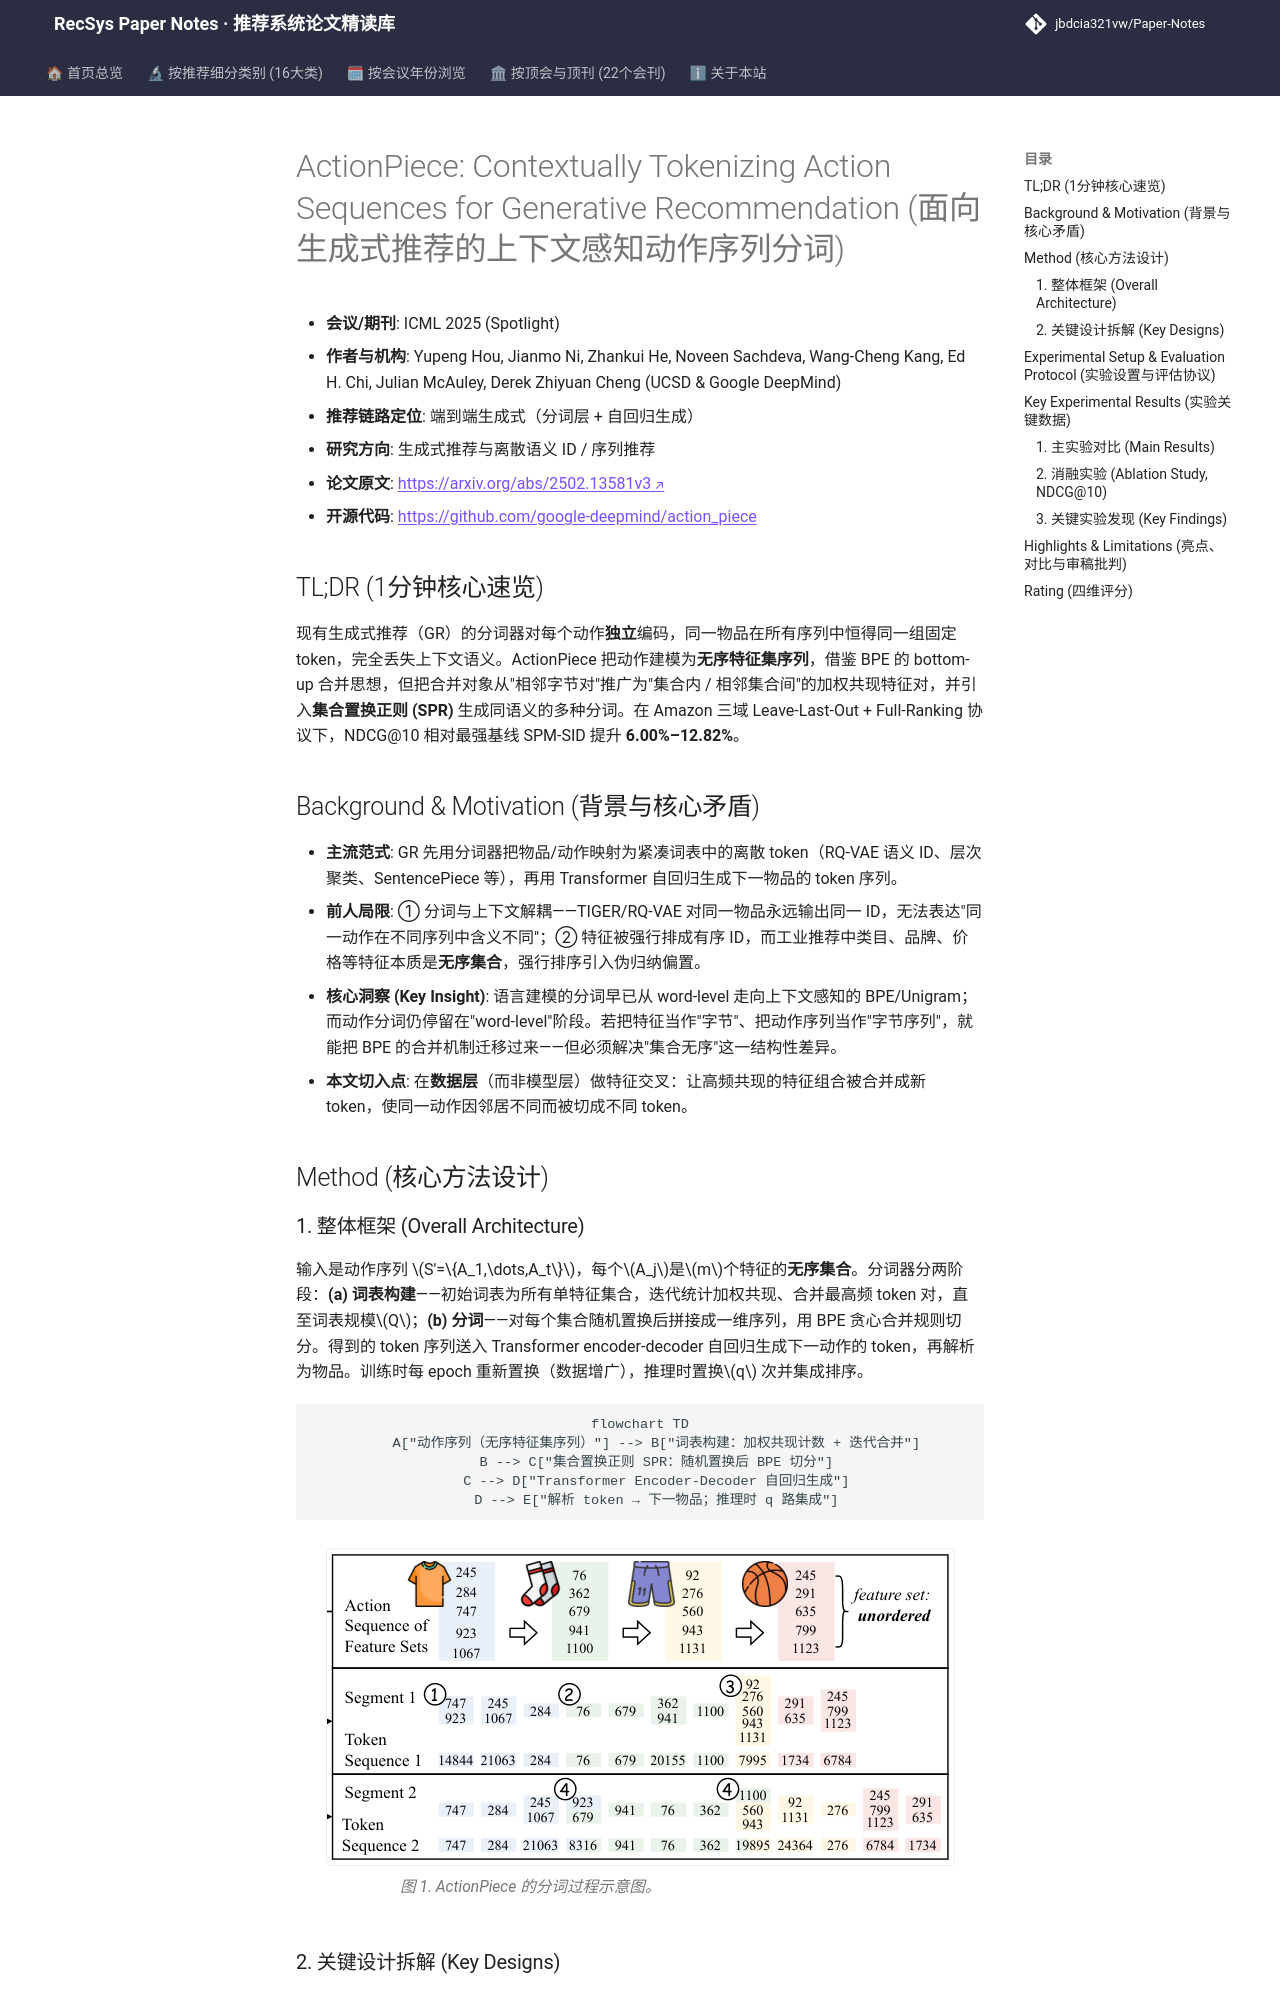

repository: jbdcia321vw/Paper-Notes · page: venues/ICLR_NeurIPS_ICML/2025/generative_rec/actionpiece_contextually_tokenizing_action_sequences_for_generative_recomme/index.html · generator: mkdocs

---
title: "[Paper Note] ActionPiece: Contextually Tokenizing Action Sequences for Generative Recommendation"
description: "[ICML 2025][生成式推荐] 首个上下文感知的动作序列分词器，将动作建模为无序特征集，用加权共现合并+集合置换正则实现同一动作在不同上下文下差异化分词，NDCG@10 相对提升 6.0%–12.8%。"
tags:
  - ICML 2025
  - 生成式推荐
  - 生成式端到端
  - 上下文感知分词
  - 集合置换正则
  - BPE
date: 2026-11-14
venue: ICLR_NeurIPS_ICML
year: 2025
paper_url: "https://arxiv.org/abs/2502.13581"
code_url: "https://github.com/google-deepmind/action_piece"
categories:
  - generative_rec
  - sequential_rec
---

# ActionPiece: Contextually Tokenizing Action Sequences for Generative Recommendation (面向生成式推荐的上下文感知动作序列分词)

- **会议/期刊**: ICML 2025 (Spotlight)
- **作者与机构**: Yupeng Hou, Jianmo Ni, Zhankui He, Noveen Sachdeva, Wang-Cheng Kang, Ed H. Chi, Julian McAuley, Derek Zhiyuan Cheng (UCSD & Google DeepMind)
- **推荐链路定位**: 端到端生成式（分词层 + 自回归生成）
- **研究方向**: 生成式推荐与离散语义 ID / 序列推荐
- **论文原文**: [https://arxiv.org/abs/2502.13581v3](https://arxiv.org/abs/2502.13581v3)
- **开源代码**: [https://github.com/google-deepmind/action_piece](https://github.com/google-deepmind/action_piece)

## TL;DR (1分钟核心速览)

现有生成式推荐（GR）的分词器对每个动作**独立**编码，同一物品在所有序列中恒得同一组固定 token，完全丢失上下文语义。ActionPiece 把动作建模为**无序特征集序列**，借鉴 BPE 的 bottom-up 合并思想，但把合并对象从"相邻字节对"推广为"集合内 / 相邻集合间"的加权共现特征对，并引入**集合置换正则 (SPR)** 生成同语义的多种分词。在 Amazon 三域 Leave-Last-Out + Full-Ranking 协议下，NDCG@10 相对最强基线 SPM-SID 提升 **6.00%–12.82%**。

## Background & Motivation (背景与核心矛盾)

- **主流范式**: GR 先用分词器把物品/动作映射为紧凑词表中的离散 token（RQ-VAE 语义 ID、层次聚类、SentencePiece 等），再用 Transformer 自回归生成下一物品的 token 序列。
- **前人局限**: ① 分词与上下文解耦——TIGER/RQ-VAE 对同一物品永远输出同一 ID，无法表达"同一动作在不同序列中含义不同"；② 特征被强行排成有序 ID，而工业推荐中类目、品牌、价格等特征本质是**无序集合**，强行排序引入伪归纳偏置。
- **核心洞察 (Key Insight)**: 语言建模的分词早已从 word-level 走向上下文感知的 BPE/Unigram；而动作分词仍停留在"word-level"阶段。若把特征当作"字节"、把动作序列当作"字节序列"，就能把 BPE 的合并机制迁移过来——但必须解决"集合无序"这一结构性差异。
- **本文切入点**: 在**数据层**（而非模型层）做特征交叉：让高频共现的特征组合被合并成新 token，使同一动作因邻居不同而被切成不同 token。

## Method (核心方法设计)

### 1. 整体框架 (Overall Architecture)

输入是动作序列 $S'=\{A_1,\dots,A_t\}$，每个$A_j$是$m$个特征的**无序集合**。分词器分两阶段：**(a) 词表构建**——初始词表为所有单特征集合，迭代统计加权共现、合并最高频 token 对，直至词表规模$Q$；**(b) 分词**——对每个集合随机置换后拼接成一维序列，用 BPE 贪心合并规则切分。得到的 token 序列送入 Transformer encoder-decoder 自回归生成下一动作的 token，再解析为物品。训练时每 epoch 重新置换（数据增广），推理时置换$q$ 次并集成排序。

```mermaid
flowchart TD
    A["动作序列（无序特征集序列）"] --> B["词表构建：加权共现计数 + 迭代合并"]
    B --> C["集合置换正则 SPR：随机置换后 BPE 切分"]
    C --> D["Transformer Encoder-Decoder 自回归生成"]
    D --> E["解析 token → 下一物品；推理时 q 路集成"]
```

<figure class="paper-figure" markdown="span">
  ![图 1. ActionPiece 的分词过程示意图。](../../../../assets/papers/2502.13581v3/figure_1.png)<figcaption>图 1. ActionPiece 的分词过程示意图。</figcaption>
</figure>
